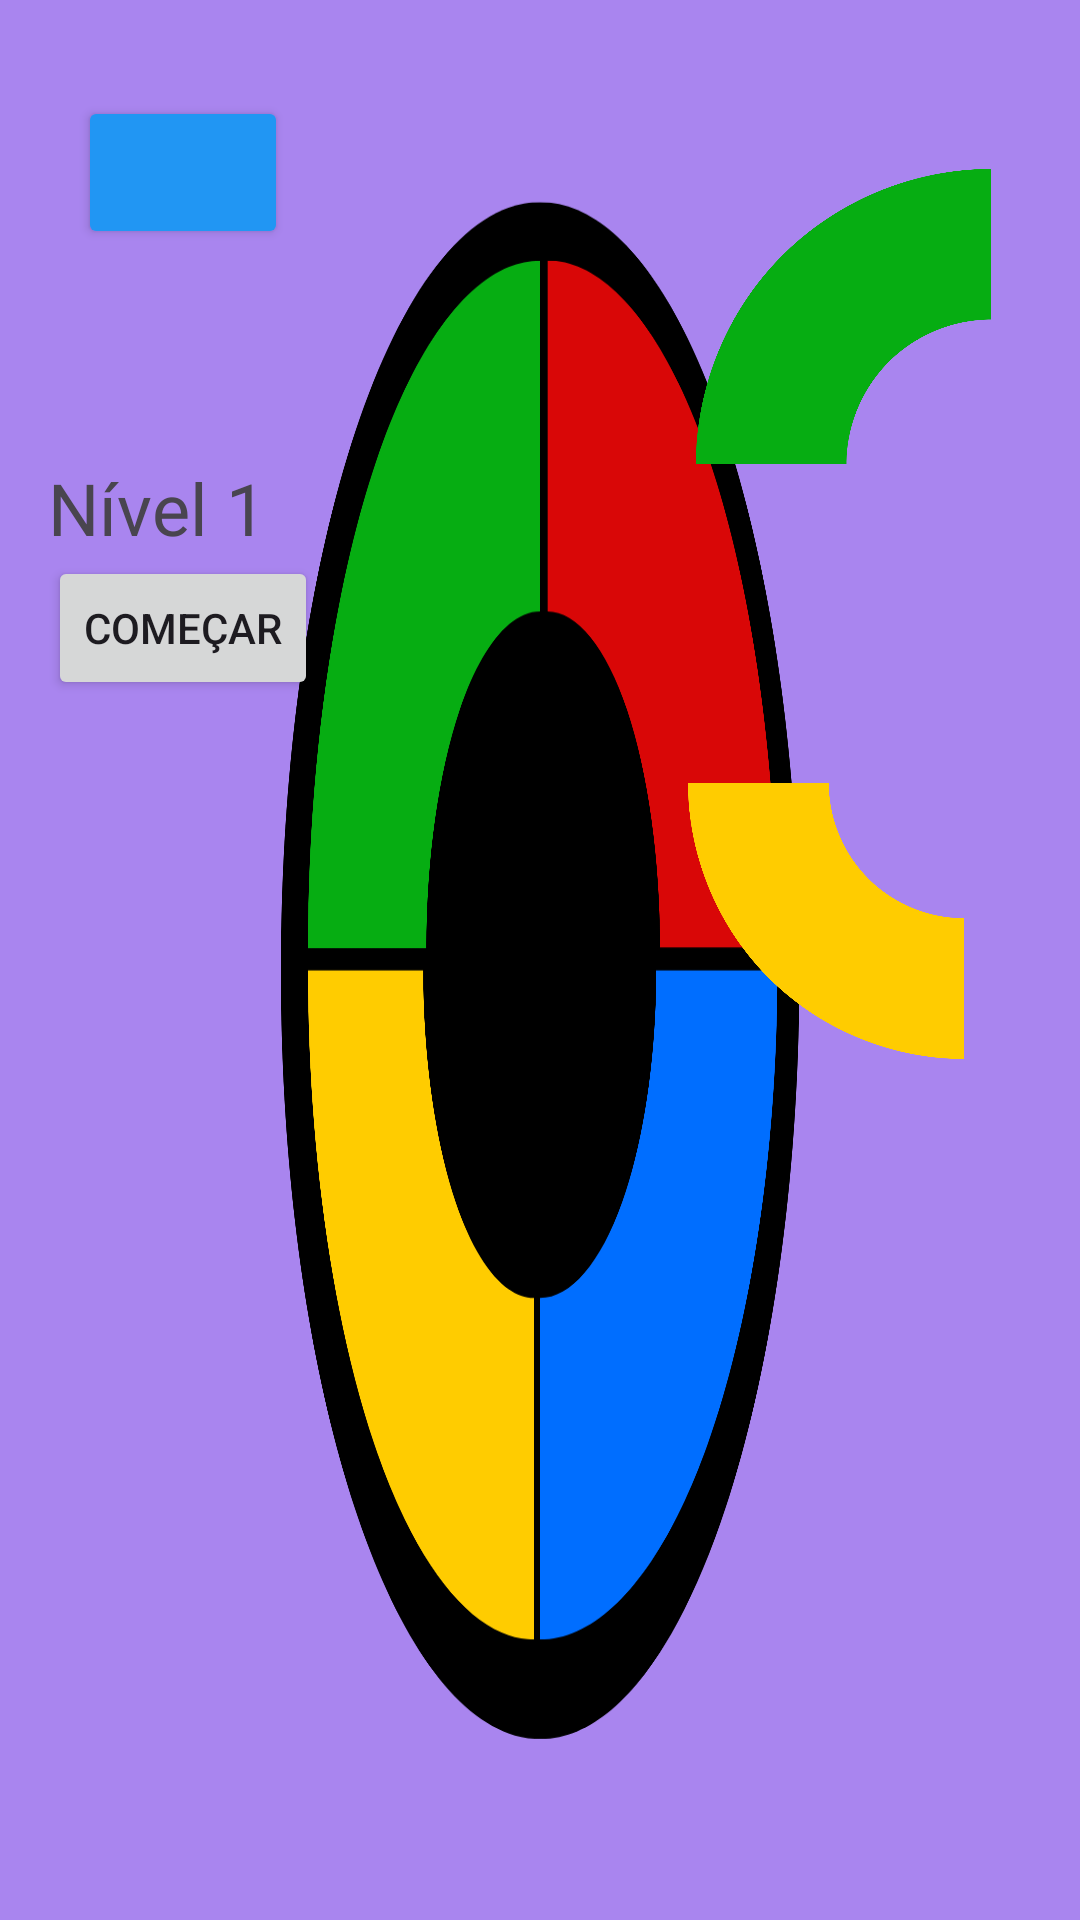

Layout XML and referenced resources for this Android screen:
<!-- AndroidManifest.xml: application theme Theme.Geniuscop -->
<!-- res/layout/activity_game.xml -->
<?xml version="1.0" encoding="utf-8"?>
<LinearLayout xmlns:android="http://schemas.android.com/apk/res/android"
    xmlns:app="http://schemas.android.com/apk/res-auto"
    android:layout_width="match_parent"
    android:layout_height="match_parent"
    android:background="@drawable/genius3"
    android:orientation="horizontal">

    


    <LinearLayout
        android:layout_width="174dp"
        android:layout_height="match_parent"
        android:layout_margin="16dp"
        android:orientation="vertical">

        <Button
            android:id="@+id/voltar"
            android:layout_width="70dp"
            android:layout_height="51dp"
            android:layout_marginStart="10dp"
            android:layout_marginTop="16dp"
            android:backgroundTint="#2196F3"
            android:gravity="top"
            app:icon="?attr/homeAsUpIndicator"
            app:layout_constraintStart_toStartOf="parent"
            app:layout_constraintTop_toTopOf="parent" />

        <TextView
            android:id="@+id/txtLevel"
            android:layout_width="wrap_content"
            android:layout_height="wrap_content"
            android:layout_marginTop="70dp"
            android:text="@string/n_vel_1"
            android:textSize="24sp" />

        <Button
            android:id="@+id/btnStartRound"
            android:layout_width="wrap_content"
            android:layout_height="wrap_content"
            android:text="@string/come_ar" />
    </LinearLayout>

    
    <LinearLayout
        android:layout_width="wrap_content"
        android:layout_height="wrap_content"
        android:layout_marginBottom="20dp"
        android:gravity="center"
        android:orientation="vertical">

        <ImageView
            android:id="@+id/buttongreen"
            android:layout_width="164dp"
            android:layout_height="211dp"
            app:srcCompat="@drawable/botaoverde" />

        <ImageView
            android:id="@+id/buttonyellow"
            android:layout_width="match_parent"
            android:layout_height="192dp"
            app:srcCompat="@drawable/botaoamar" />
    </LinearLayout>

    <LinearLayout
        android:layout_width="wrap_content"
        android:layout_height="wrap_content"
        android:layout_marginBottom="20dp"
        android:gravity="center"
        android:orientation="vertical">

        <ImageView
            android:id="@+id/buttonred"
            android:layout_width="match_parent"
            android:layout_height="204dp"
            app:srcCompat="@drawable/botaoverm" />

        <ImageView
            android:id="@+id/buttonblue"
            android:layout_width="149dp"
            android:layout_height="183dp"
            app:srcCompat="@drawable/botaoazul" />
    </LinearLayout>

</LinearLayout>
<!-- resources referenced by this layout -->
<resources>
  <!-- drawable botaoamar: png bitmap (drawable, 29556 bytes) -->
  <!-- drawable botaoazul: png bitmap (drawable, 28924 bytes) -->
  <!-- drawable botaoverde: png bitmap (drawable, 30935 bytes) -->
  <!-- drawable botaoverm: png bitmap (drawable, 30288 bytes) -->
  <!-- drawable genius3: png bitmap (drawable, 92650 bytes) -->
  <string name="come_ar">Começar</string>
  <string name="n_vel_1">Nível 1</string>
  <style name="Theme.Geniuscop" parent="Base.Theme.Geniuscop" />
  <style name="Base.Theme.Geniuscop" parent="Theme.Material3.DayNight.NoActionBar">
          
          
      </style>
</resources>
